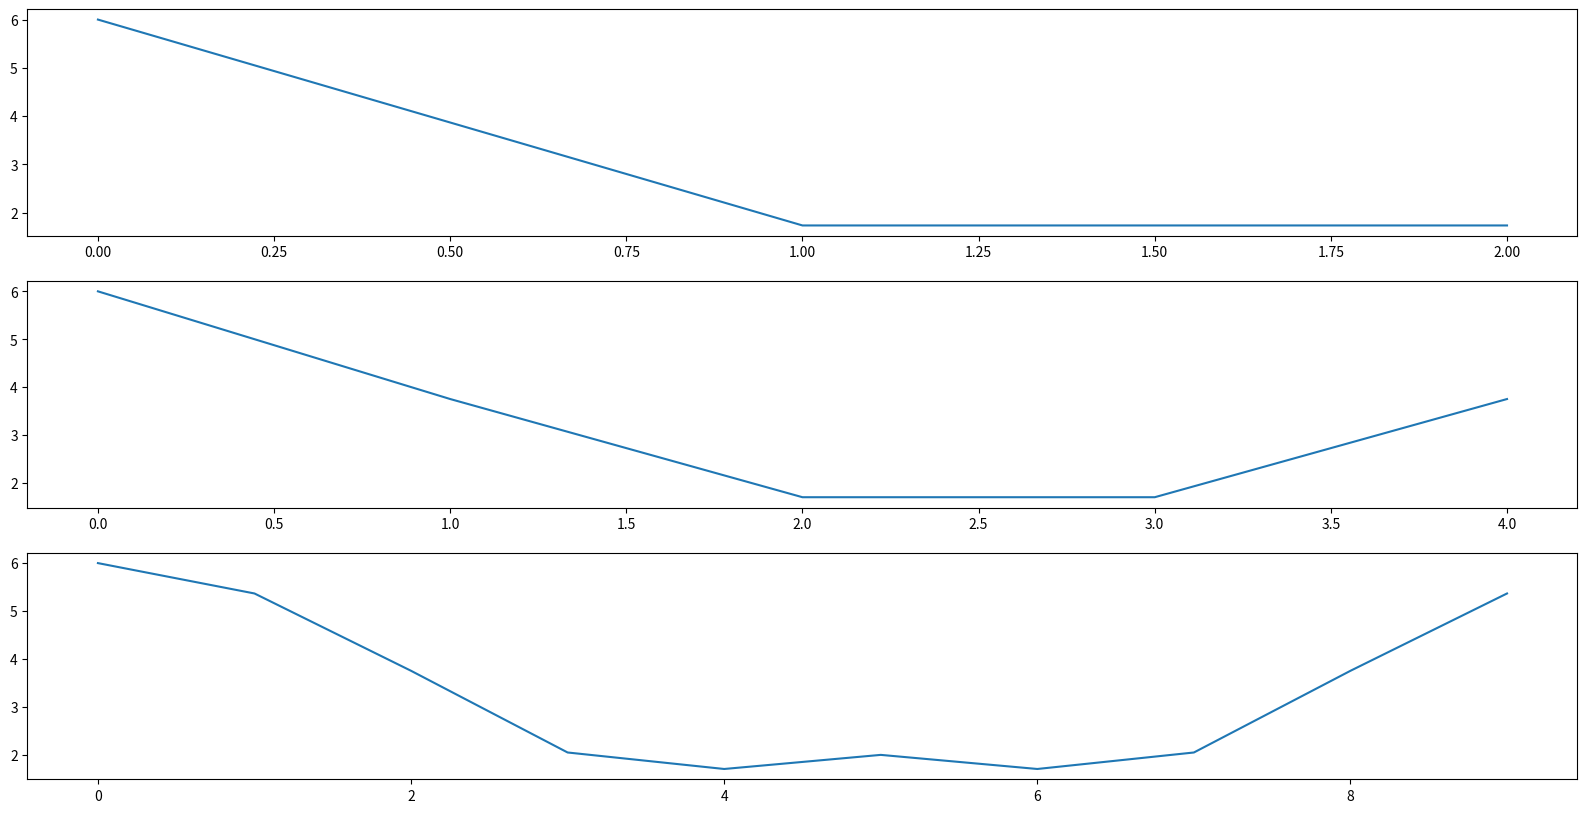

Source code (Python):
import numpy as np
import matplotlib.pyplot as pt
x1=[1,2,3]
x2=[1,2,3,0,0]
x3=[1,2,3,0,0,0,0,0,0,0]
def dft(x,N):
    f=[]
    omega=np.arange(0,2*np.pi,(2*np.pi/N))
    for i in range(0,N):
        X=[]
        for k in range(0,N):
            a=x[k]*np.exp(-1j*(2*np.pi*k*i)/N)
            X.append(a)
        f.append(sum(X))
    return omega,f
    
w,X1=dft(x1,len(x1))
pt.figure(figsize=(20,10))
pt.subplot(3,1,1)
pt.plot(np.abs(X1))
w,X2=dft(x2,len(x2))
pt.subplot(3,1,2)
pt.plot(np.abs(X2))
w,X3=dft(x3,len(x3))
pt.subplot(3,1,3)
pt.plot(np.abs(X3))
pt.show()
